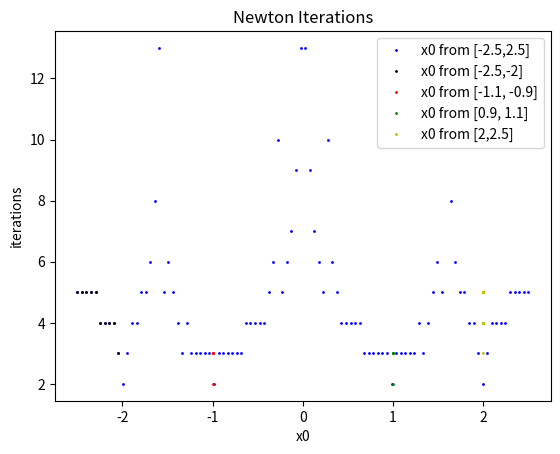

The matplotlib source for this figure:
import numpy as np
import matplotlib.pyplot as plt

def f1(x):
    fx1 = x[0]**2 + x[1]**2 - 1
    fx2 = x[0]*x[1] - 1/4
    return np.array([fx1, fx2])

def Df1 (x):
    Df1x = 2*x[0]
    Df1y = 2*x[1]
    Df2x = x[1]
    Df2y = x[0]
    return np.array([[Df1x, Df1y], [Df2x, Df2y]])

def f4 (x):
    return (x**2 - 4) * (x**2 - 1)

def Df4(x):
    return 4*x**3-10*x

def f5(x, j):
    z = x[0] + x[1] * 1j 
    f = z**j - 1
    return np.array([f.real, f.imag])

def zj(j): ##root of f5j
    z = []
    for k in range (1, j+1):
        theta = 2 * np.pi * k / j
        zk = complex(np.cos(theta), np.sin(theta)) #Careful! Because np.pi is not exactly pi, there are some numerical errors
        z.append(zk)
    return z

def Df5(x, j):
    z = x[0] + x[1] * 1j 
    df_da = j * np.power(z, j-1)  # Partial derivative of z with respect to a
    df_db = j * np.power(z, j-1) * 1j  # Partial derivative of z with respect to b
    
    return np.array([[df_da.real, df_da.imag], [df_db.real, df_db.imag]])

## TBD: partial derivative of gj
    #We need to first analyze how this works.
    #Ok now I know. Thx...
## TBD: Jacobian matrix of f5,j
    

def error (x1, x0):
    return np.linalg.norm(x1-x0, ord=2)

def error_1D (x1,x0):
    return np.abs(x1 - x0)

## to do for fun.. (?) do a function that is a map -> so Df can be a function applicable to all functions from f1-f3
## right now newton works fine
## in place how? One possiblity is to save the old value in temp but u still need the origianl x to input it in Df tho


def newton (x0, f, Df, tol, itmax, x = []):
    x = []
    x.append(x0)
    x_new  = x[0] - np.linalg.inv(Df(x[0])).dot(f(x[0]))
    x.append(x_new)
    itmax = 0
    while error(x[itmax+1], x[itmax]) > tol * np.linalg.norm(x[itmax], ord=2):
        x_new  = x[itmax+1] - np.linalg.inv(Df(x[itmax+1])).dot(f(x[itmax+1]))
        x.append(x_new)
        itmax += 1
    return x[itmax], itmax

def newton_C (x0, j, f, Df, tol, itmax, x = []):
    x = []
    x.append(x0)
    x_new  = x[0] - np.linalg.inv(Df(x[0], j)).dot(f(x[0], j))
    x.append(x_new)
    itmax = 0
    while error(x[itmax+1], x[itmax]) > tol * np.linalg.norm(x[itmax], ord=2):
        x_new  = x[itmax+1] - np.linalg.inv(Df(x[itmax+1], j)).dot(f(x[itmax+1],j))
        x.append(x_new)
        itmax += 1
    return x[itmax], itmax

## to be implemented to just be in newton()
def newton_1D(x0, f, Df, tol, it_max, x=[]):
    x = []
    x.append(x0)
    x_new = x[0] - f(x[0]) / Df(x[0])
    x.append(x_new)
    itmax = 0
    while error_1D(x[itmax+1], x[itmax]) > tol * abs(x[itmax]):
        x_new = x[itmax+1] - f(x[itmax+1]) / Df(x[itmax+1])
        x.append(x_new)
        itmax += 1
    return x[itmax], itmax


def main():
    ## partially a.) ##
    ## TBD !! ##
    x1_0 = np.array ([1,2])
    itmax = 2
    x1, itmax = newton(x1_0, f1, Df1, 0.0000000000001, itmax)
    print (x1)
    print (itmax)


    ## b.) ##
    ## generate 1000 in [-2.5, 2.5]
    n = 100
    x4_0 = np.linspace(-2.5, 2.5, n)
    x4 = np.zeros_like(x4_0)
    it4 = np.zeros_like(x4_0)
    for i in range (0,n):
        x4[i], it4[i] = newton_1D(x4_0[i], f4, Df4, 0.00000001, it4[i])
    
    print(x4)
    print (it4)

    plt.plot(x4_0, it4, 'b.', label='x0 from [-2.5,2.5]', markersize=2)
    #[-2.5,-2] converges to -2: black
    plt.plot(x4_0[(x4_0 >= -2.5) & (x4_0 <= -2)], it4[(x4_0 >= -2.5) & (x4_0 <= -2)], 'k.', label='x0 from [-2.5,-2]', markersize=2)
    #[-1.1, -0.9] converges to -1: red
    plt.plot(x4[(x4_0 >= -1.1) & (x4_0 <= -0.9)], it4[(x4_0 >= -1.1) & (x4_0 <= -0.9)], 'r.', label='x0 from [-1.1, -0.9]', markersize=2)
    #[0.9, 1.1] converges to -1: green
    plt.plot(x4[(x4_0 >= 0.9) & (x4_0 <= 1.1)], it4[(x4_0 >= 0.9) & (x4_0 <= 1.1)], 'g.', label='x0 from [0.9, 1.1]', markersize=2)
    #[2,2.5] converges to 2: yellow
    plt.plot(x4[(x4_0 >= 2) & (x4_0 <= 2.5)], it4[(x4_0 >= 2) & (x4_0 <= 2.5)], 'y.', label='x0 from [2,2.5]', markersize=2)
    plt.xlabel('x0')
    plt.ylabel('iterations')
    plt.title('Newton Iterations')
    plt.legend()
    plt.show()
    
    x5_0 = np.array([1, 2]) 
    itmax5 = 0
    j = 3
    x5, itmax5 = newton_C(x5_0, j, f5, Df5, 0.0000000000001, itmax5)
    print (x5)
    print (zj(3)[2]) ##Same :D Or am I just delusional

    
main()
    # [redacted]
    # [redacted]
    # [redacted]
    # [redacted]
# [redacted]

